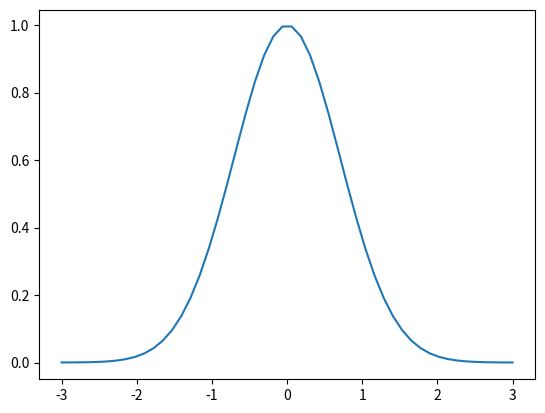

The matplotlib source for this figure:
import numpy as np
import matplotlib.pyplot as plt
x=np.linspace(-3,3)
y=np.exp(-x**2)
plt.plot(x,y)
plt.show()
